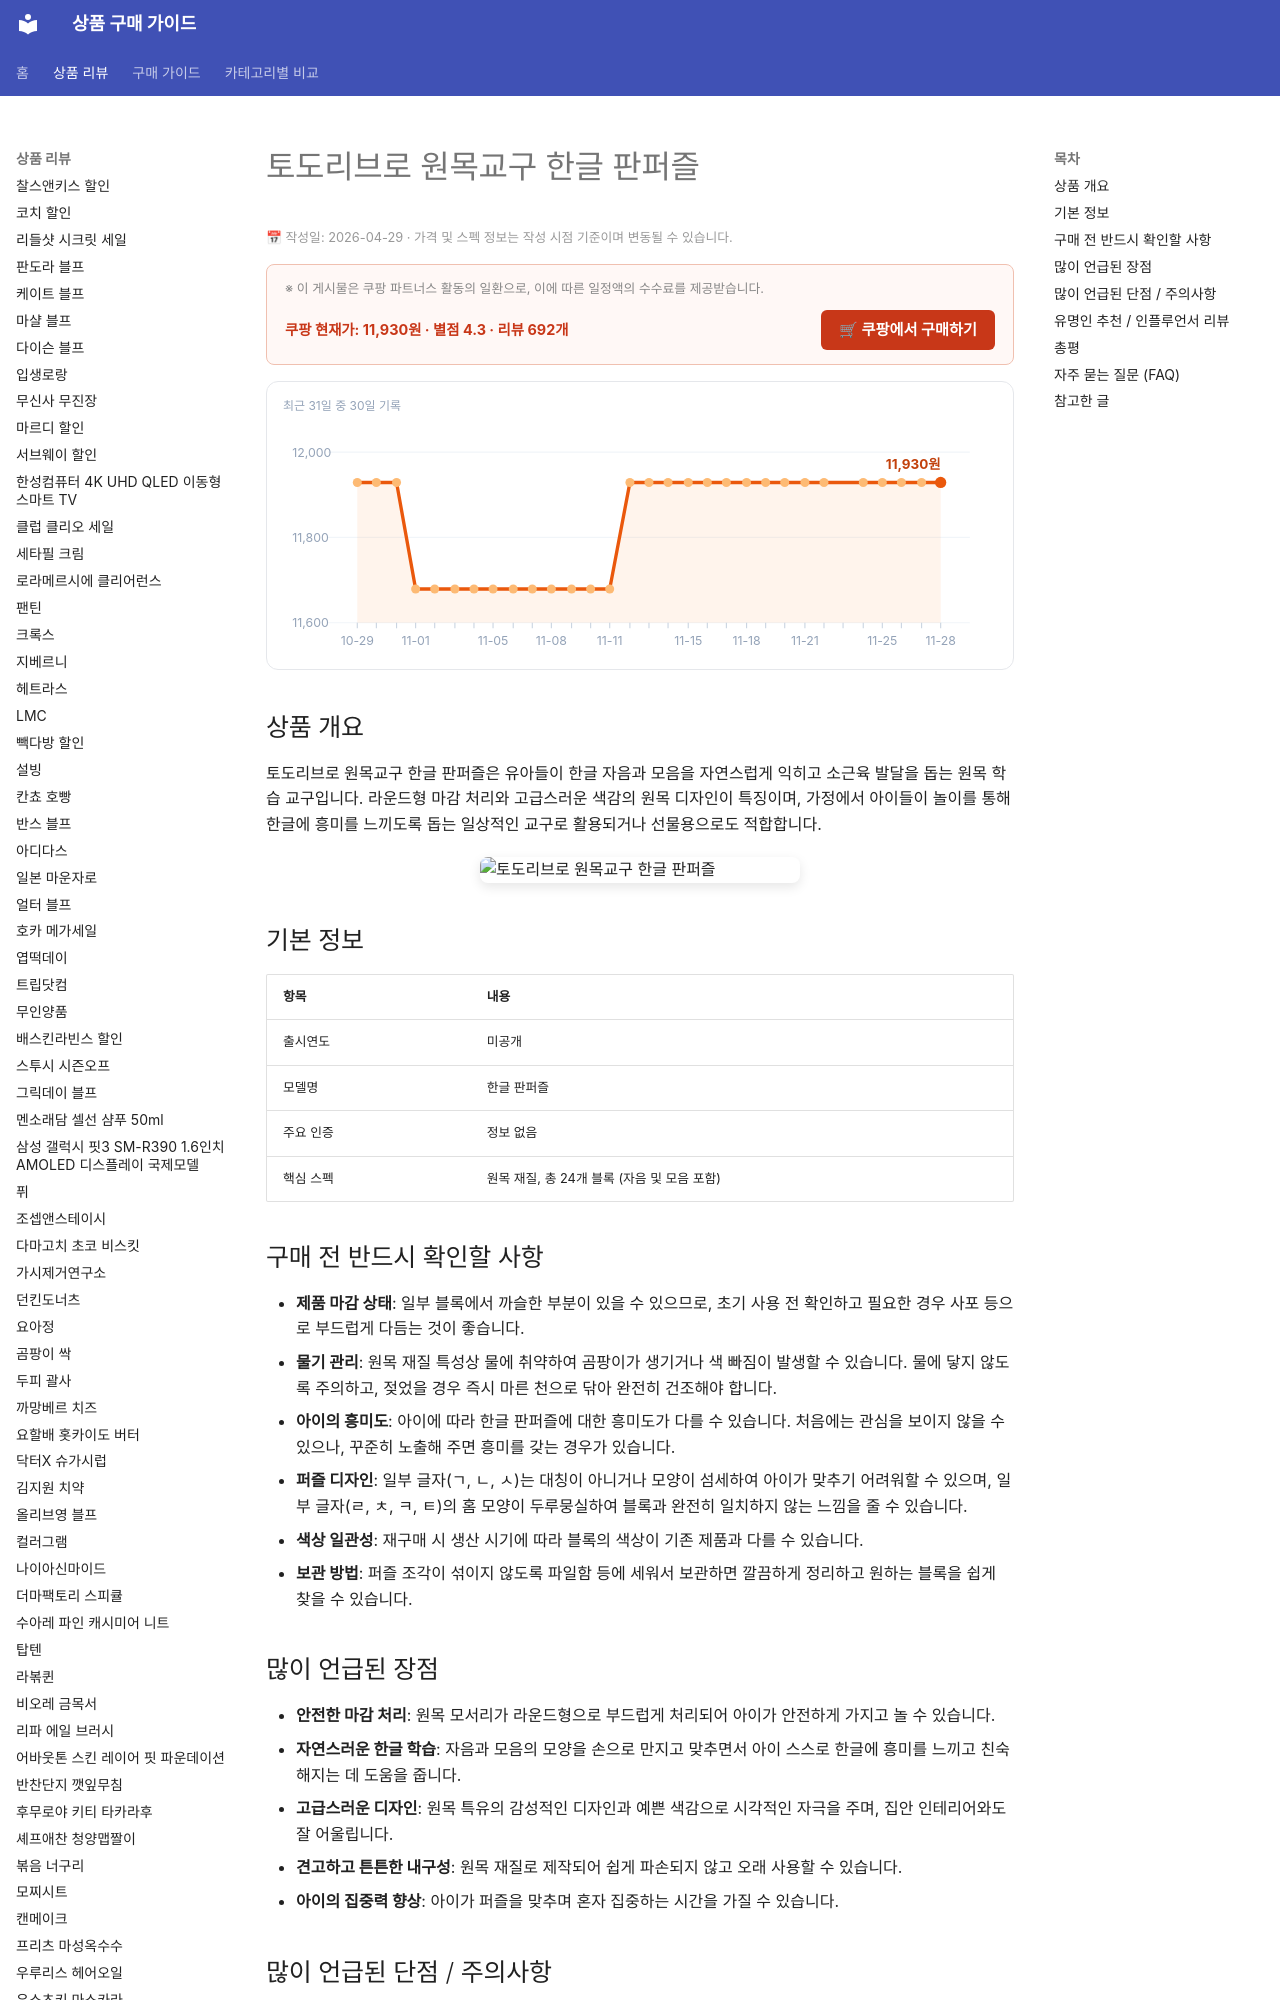

repository: buysense/product-research-wiki · page: products/todolibro-wooden-hangul-puzzle/index.html · generator: mkdocs

---
image: https://thumbnail.coupangcdn.com/thumbnails/remote/492x492ex/image/product/image/vendoritem/2016/12/01/3000698886/b7350b74-548c-4a96-a2bb-7e99327d80e8.jpg
title: 토도리브로 원목교구 한글 판퍼즐 구매 가이드
date: 2026-04-29
description: 토도리브로 원목교구 한글 판퍼즐은 유아의 한글 인지 및 소근육 발달을 돕는 원목 교구입니다. 안전한 라운드 마감과 감성적인 디자인으로 가정에서 아이와 함께 즐기기 좋습니다.
contentUpdated: 2026-04-29
---
<!-- bs:jsonld -->
<script type="application/ld+json">
{
  "@context": "https://schema.org",
  "@type": "Product",
  "name": "토도리브로 원목교구 한글 판퍼즐",
  "image": [
    "https://thumbnail.coupangcdn.com/thumbnails/remote/492x492ex/image/product/image/vendoritem/2016/12/01/3000698886/b7350b74-548c-4a96-a2bb-7e99327d80e8.jpg",
    "https://thumbnail.coupangcdn.com/thumbnails/remote/492x492ex/image/product/image/vendoritem/2017/11/21/3000698886/8dc35adc-5a41-44b8-be68-ace6f6d9645f.jpg"
  ],
  "offers": {
    "@type": "Offer",
    "priceCurrency": "KRW",
    "price": "11930",
    "url": "https://link.coupang.com/a/eyLh8O",
    "availability": "https://schema.org/InStock",
    "priceValidUntil": "2026-12-05"
  },
  "aggregateRating": {
    "@type": "AggregateRating",
    "ratingValue": 4
